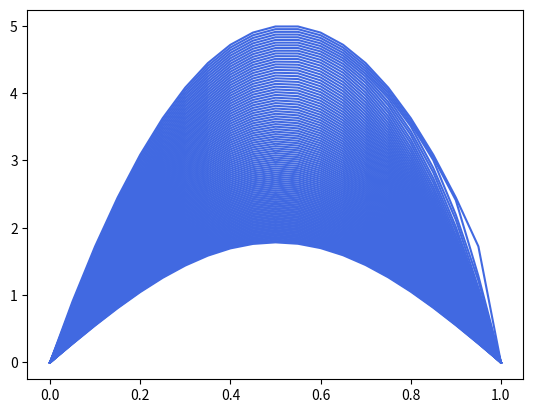

This figure's Python source:
import matplotlib.pyplot as plt
import matplotlib.animation as animation
import numpy as np 

# 初期値
k = 1
L = 1
N = 21
dx = L/N
T = 100
dt = 0.001

u = np.zeros((T,N)) #全てに0を入れておく

for t in range(0,T):
    for x in range(0,N-1):
        if t == 0:
            u[t][x] = -20*x*dx*(x*dx-1)
        else:
            if x == 0 or x == N-1:
                u[t][x] = 0
            else:
                u[t][x] = k*dt/(dx**2)*(u[t-1][x+1]-2*u[t-1][x]+u[t-1][x-1]) + u[t-1][x]

plt_x = np.linspace(0,L,N)

fig = plt.figure()
ims = []
for i in range(0,T):
    im = plt.plot(plt_x,u[i],color='#4169e1')
    ims.append(im)

ani = animation.ArtistAnimation(fig, ims, interval=200)

plt.show()